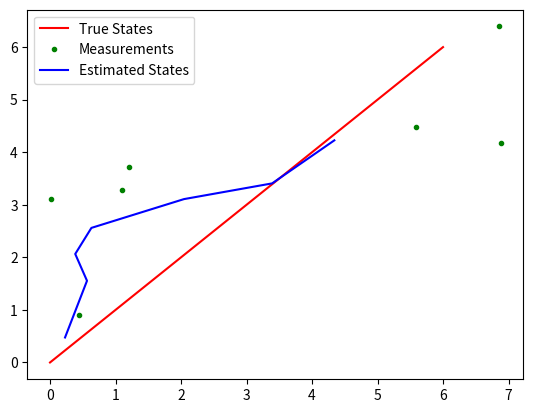

Reproduce this figure in Python.
# Built using outside development resources

import numpy as np
import matplotlib.pyplot as plt


class KalmanFilter2D:
    def __init__(self, initial_state, initial_covariance, process_noise, measurement_noise):
        # Initial state estimate
        self.x = np.array(initial_state, dtype=np.float64).reshape(2, 1)
        
        # Initial covariance estimate
        self.P = np.array(initial_covariance, dtype=np.float64).reshape(2, 2)
        
        # Process noise covariance matrix
        self.Q = np.array(process_noise, dtype=np.float64).reshape(2, 2)
        
        # Measurement noise covariance matrix
        self.R = np.array(measurement_noise, dtype=np.float64).reshape(2, 2)
        
        # State transition matrix
        self.F = np.array([[1, 0], [0, 1]], dtype=np.float64)
        
        # Control input matrix
        self.B = None
        
        # Control input vector
        self.u = None
        
        # Measurement matrix
        self.H = np.array([[1, 0], [0, 1]], dtype=np.float64)
        
        # Measurement vector
        self.z = None

    def predict(self):
        # Predict the state estimate using the state transition matrix and control input vector
        self.x = np.dot(self.F, self.x) + np.dot(self.B, self.u) if self.B is not None and self.u is not None else np.dot(self.F, self.x)
        
        # Predict the covariance estimate using the process noise covariance matrix
        self.P = np.dot(np.dot(self.F, self.P), self.F.T) + self.Q

    def update(self, measurement):
        # Set the measurement vector
        self.z = np.array(measurement, dtype=np.float64).reshape(2, 1)
        
        # Calculate the Kalman gain
        K = np.dot(np.dot(self.P, self.H.T), np.linalg.inv(np.dot(np.dot(self.H, self.P), self.H.T) + self.R))
        
        # Update the state estimate using the measurement vector and Kalman gain
        self.x = self.x + np.dot(K, self.z - np.dot(self.H, self.x))
        
        # Update the covariance estimate using the measurement vector, Kalman gain, and measurement noise covariance matrix
        self.P = np.dot((np.identity(2) - np.dot(K, self.H)), self.P)


if __name__ == "__main__":
    # Define the true initial state of the object
    true_initial_state = [0, 0]

    # Define the initial state estimate of the object (unknown to the Kalman filter)
    initial_state_estimate = [0, 0]

    # Define the initial covariance estimate of the object (unknown to the Kalman filter)
    initial_covariance_estimate = [1, 0, 0, 1]

    # Define the process noise covariance matrix
    process_noise_covariance = [0.1, 0, 0, 0.1]

    # Define the measurement noise covariance matrix
    measurement_noise_covariance = [1, 0, 0, 1]

    # Create a KalmanFilter2D object with the defined parameters
    kf = KalmanFilter2D(initial_state_estimate, initial_covariance_estimate, process_noise_covariance, measurement_noise_covariance)

    # Define the true state of the object as it moves through the 2D coordinate system
    true_states = np.array([[0, 0], [1, 1], [2, 2], [3, 3], [4, 4], [5, 5], [6, 6]])

    # Define the measurements of the object as it moves through the 2D coordinate system (with added noise)
    measurements = true_states + np.random.normal(scale=1, size=true_states.shape)

    # Run the Kalman filter on the measurements to estimate the state of the object at each time step
    estimated_states = []
    for measurement in measurements:
        kf.predict()
        kf.update(measurement)
        estimated_states.append(kf.x.flatten())

    # Plot the true states, measurements, and estimated states of the object
    plt.plot(true_states[:, 0], true_states[:, 1], 'r-', label='True States')
    plt.plot(measurements[:, 0], measurements[:, 1], 'g.', label='Measurements')
    plt.plot(np.array(estimated_states)[:, 0], np.array(estimated_states)[:, 1], 'b-', label='Estimated States')
    plt.legend()
    plt.show()
